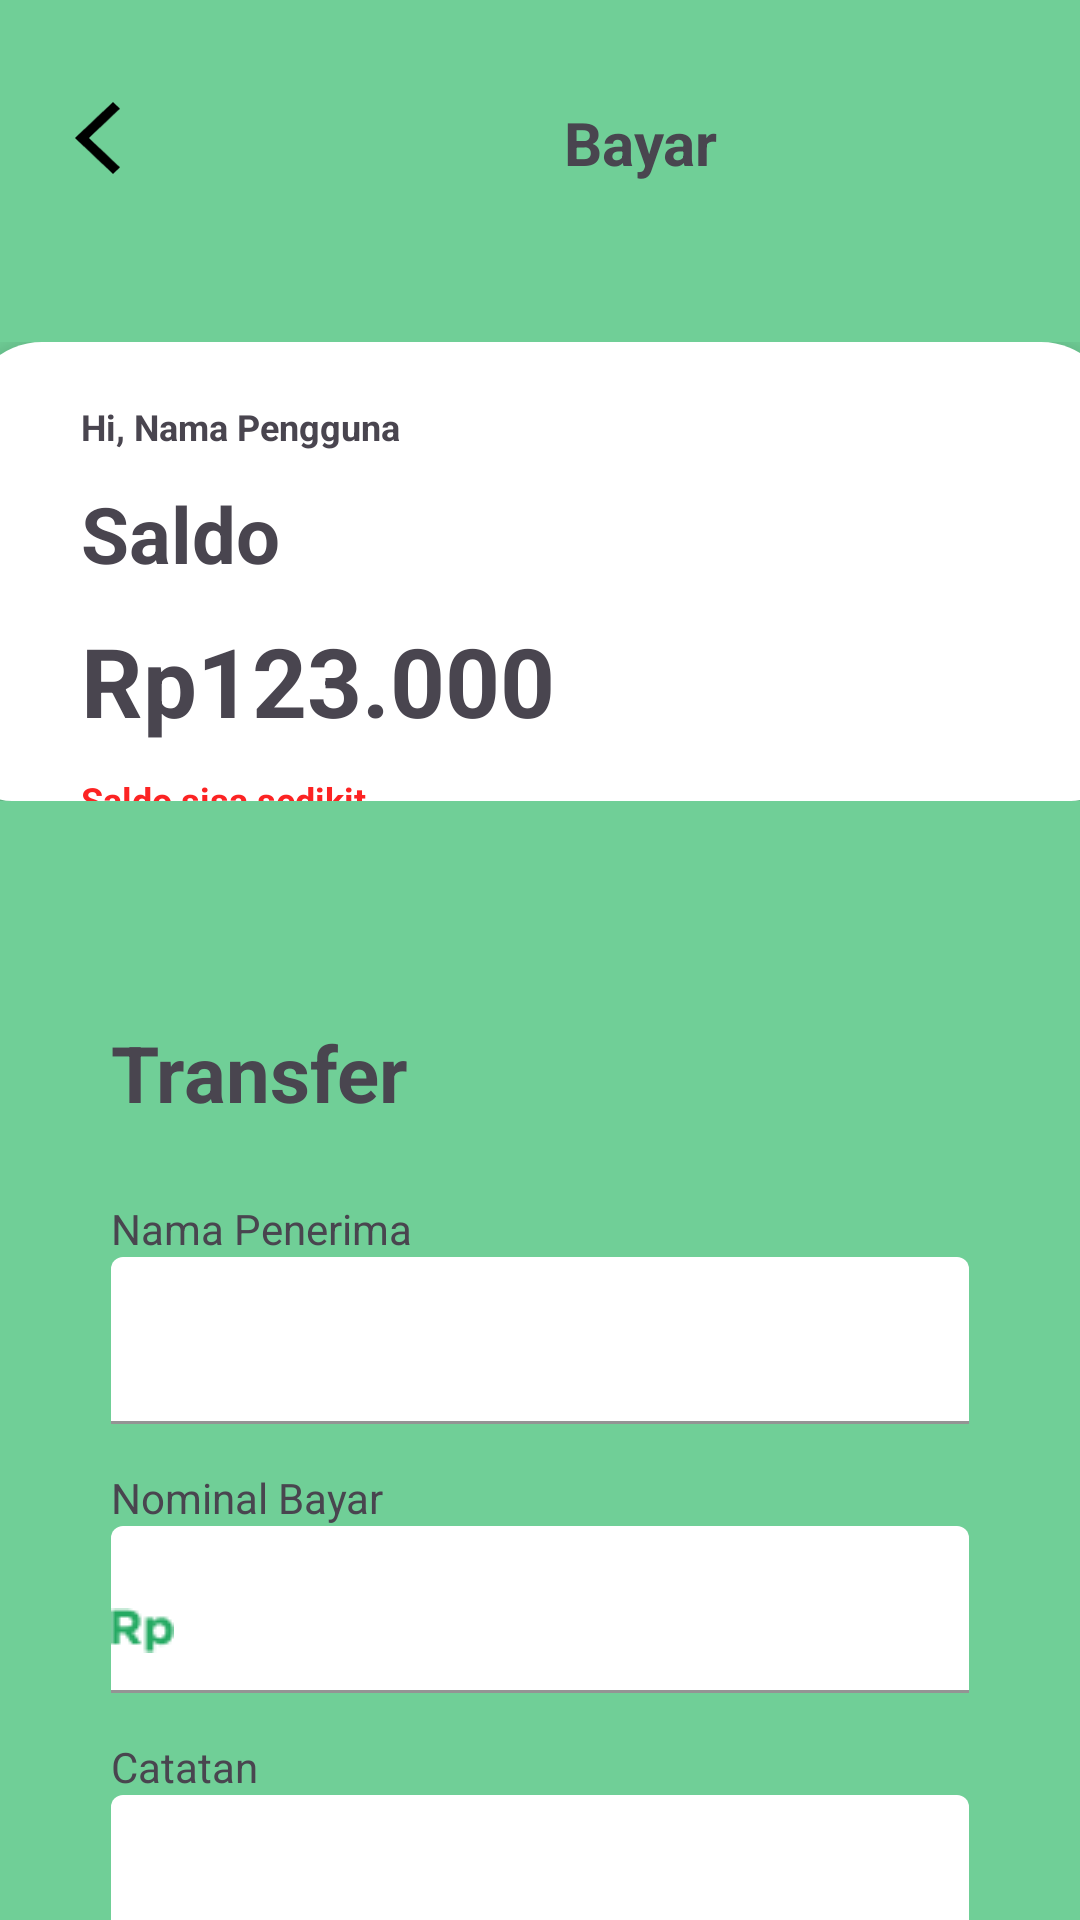

Write the Android layout XML for this screen, with the resource values it uses.
<!-- AndroidManifest.xml: application theme Theme.RISFund -->
<!-- res/layout/activity_payment2.xml -->
<?xml version="1.0" encoding="utf-8"?>
<androidx.constraintlayout.widget.ConstraintLayout xmlns:android="http://schemas.android.com/apk/res/android"
    xmlns:app="http://schemas.android.com/apk/res-auto"
    xmlns:tools="http://schemas.android.com/tools"
    android:layout_width="match_parent"
    android:layout_height="match_parent"
    android:background="@color/primaryGreen"
    tools:ignore="HarcodedText"
    tools:context=".Payment2Activity">

    <LinearLayout
        android:id="@+id/layoutPayment1"
        android:layout_width="match_parent"
        android:layout_height="wrap_content"
        android:orientation="horizontal"
        app:layout_constraintTop_toTopOf="parent"
        app:layout_constraintEnd_toEndOf="parent"
        app:layout_constraintStart_toStartOf="parent">

        <ImageButton
            android:id="@+id/backPayment"
            android:layout_width="15dp"
            android:layout_height="24dp"
            android:layout_marginLeft="25dp"
            android:layout_marginTop="34dp"
            android:background="@drawable/iconback" />

        <TextView
            android:layout_width="wrap_content"
            android:layout_height="wrap_content"
            android:layout_marginTop="34dp"
            android:layout_marginStart="148dp"
            android:text="Bayar"
            android:textStyle="bold"
            android:textSize="20sp"/>
    </LinearLayout>

    <LinearLayout
        android:id="@+id/layoutPayment2"
        android:layout_width="383dp"
        android:layout_height="153dp"
        android:layout_marginTop="53dp"
        android:layout_marginHorizontal="33dp"
        android:orientation="vertical"
        app:layout_constraintTop_toBottomOf="@+id/layoutPayment1"
        app:layout_constraintEnd_toEndOf="parent"
        app:layout_constraintStart_toStartOf="parent">

        <LinearLayout
            android:layout_width="match_parent"
            android:layout_height="153dp"
            android:paddingTop="20dp"
            android:paddingHorizontal="38dp"
            android:background="@drawable/rectangle25_15"
            android:orientation="horizontal"
            android:elevation="4dp">

            <LinearLayout
                android:layout_width="wrap_content"
                android:layout_height="wrap_content"
                android:orientation="vertical">

                <TextView
                    android:id="@+id/usernamePaymentTextView"
                    android:layout_width="wrap_content"
                    android:layout_height="wrap_content"
                    android:text="Hi, Nama Pengguna"
                    android:textSize="12sp"
                    android:textStyle="bold"/>

                <TextView
                    android:id="@+id/saldoPaymentTextView"
                    android:layout_width="wrap_content"
                    android:layout_height="wrap_content"
                    android:layout_marginTop="10dp"
                    android:text="Saldo"
                    android:textSize="26sp"
                    android:textStyle="bold" />

                <TextView
                    android:id="@+id/balancePaymentTextView"
                    android:layout_width="wrap_content"
                    android:layout_height="wrap_content"
                    android:layout_marginTop="10dp"
                    android:text="Rp123.000"
                    android:textSize="32sp"
                    android:textStyle="bold"/>

                <TextView
                    android:id="@+id/balanceNotifPaymentTextView"
                    android:layout_width="wrap_content"
                    android:layout_height="wrap_content"
                    android:layout_marginTop="10dp"
                    android:text="Saldo sisa sedikit"
                    android:textSize="12sp"
                    android:textStyle="bold"
                    android:textColor="@color/red"/>
            </LinearLayout>

        </LinearLayout>

    </LinearLayout>

    <LinearLayout
        android:id="@+id/layoutPayment3"
        android:layout_width="match_parent"
        android:layout_height="600dp"
        android:paddingTop="30dp"
        android:paddingHorizontal="37dp"
        android:layout_marginTop="43dp"
        android:background="@drawable/rectangle25"
        android:orientation="vertical"
        app:layout_constraintTop_toBottomOf="@+id/layoutPayment2"
        app:layout_constraintEnd_toEndOf="parent"
        app:layout_constraintStart_toStartOf="parent">

        <LinearLayout
            android:layout_width="match_parent"
            android:layout_height="wrap_content"
            android:orientation="vertical">

            <TextView
                android:id="@+id/PaymentTextView"
                android:layout_width="wrap_content"
                android:layout_height="wrap_content"
                android:text="Transfer"
                android:textSize="26dp"
                android:textStyle="bold"/>

            <TextView
                android:layout_width="wrap_content"
                android:layout_height="wrap_content"
                android:text="Nama Penerima"
                android:layout_marginTop="25dp"
                android:textSize="14sp"/>

            <com.google.android.material.textfield.TextInputLayout
                android:id="@+id/fullNamePaymentInputLayout"
                style="@style/customInputLayout">

                <com.google.android.material.textfield.TextInputEditText
                    style="@style/customEditText"
                    android:focusable="false"
                    android:clickable="false"
                    android:cursorVisible="false"
                    android:focusableInTouchMode="false"
                    android:id="@+id/fullNamePaymentEditText"/>
            </com.google.android.material.textfield.TextInputLayout>

            <TextView
                android:layout_width="wrap_content"
                android:layout_height="wrap_content"
                android:text="Nominal Bayar"
                android:layout_marginTop="15dp"
                android:textSize="14sp"/>

            <com.google.android.material.textfield.TextInputLayout
                android:id="@+id/nominalPaymentInputLayout"
                style="@style/customInputLayout">

                <com.google.android.material.textfield.TextInputEditText
                    style="@style/customEditText"
                    android:drawableStart="@drawable/rp"
                    android:drawablePadding="10dp"
                    android:inputType="number"
                    android:id="@+id/nominalPaymentEditText"/>
            </com.google.android.material.textfield.TextInputLayout>

            <TextView
                android:layout_width="wrap_content"
                android:layout_height="wrap_content"
                android:text="Catatan"
                android:layout_marginTop="15dp"
                android:textSize="14sp"/>

            <com.google.android.material.textfield.TextInputLayout
                android:id="@+id/catatanPaymentInputLayout"
                style="@style/customInputLayout">

                <com.google.android.material.textfield.TextInputEditText
                    style="@style/customEditText"
                    android:id="@+id/catatanPaymentEditText"/>
            </com.google.android.material.textfield.TextInputLayout>

            <LinearLayout
                android:layout_width="match_parent"
                android:layout_height="wrap_content"
                android:layout_marginTop="31dp"
                android:orientation="horizontal">

                <ImageView
                    android:layout_width="wrap_content"
                    android:layout_height="wrap_content"
                    android:layout_marginTop="2dp"
                    android:src="@drawable/icon__note_"/>

                <LinearLayout
                    android:layout_width="match_parent"
                    android:layout_height="wrap_content"
                    android:orientation="horizontal">

                    <TextView
                        android:id="@+id/catatanPaymentTextView"
                        android:layout_width="wrap_content"
                        android:layout_height="wrap_content"
                        android:text="Pastikan saldo anda mencukupi"
                        android:layout_marginLeft="10dp"/>
                </LinearLayout>

            </LinearLayout>

        </LinearLayout>

        <Button
            android:id="@+id/transferPaymentButton"
            style="@style/customButtonGreen"
            android:layout_marginTop="30dp"
            android:elevation="5dp"
            android:text="Bayar" />

    </LinearLayout>

</androidx.constraintlayout.widget.ConstraintLayout>
<!-- resources referenced by this layout -->
<resources>
  <color name="primaryGreen">#70CF97</color>
  <color name="red">#FC2323</color>
  <!-- drawable icon__note_: png bitmap (drawable, 394 bytes) -->
  <!-- drawable iconback: png bitmap (drawable, 461 bytes) -->
  <!-- drawable rectangle25_15 (drawable) -->
  <?xml version="1.0" encoding="utf-8"?>
  <shape xmlns:android="http://schemas.android.com/apk/res/android"
      android:shape="rectangle">
      <corners android:topLeftRadius="25dp"
          android:topRightRadius="25dp"
          android:bottomLeftRadius="15dp"
          android:bottomRightRadius="15dp"/>
      <solid android:color="@color/white"/>
  </shape>
  <!-- drawable rp: png bitmap (drawable, 585 bytes) -->
  <style name="customButtonGreen">
          <item name="android:layout_width">match_parent</item>
          <item name="android:layout_height">54dp</item>
          <item name="cornerRadius">15dp</item>
          <item name="android:backgroundTint">@color/secondaryGreen</item>
          <item name="android:textSize">20sp</item>
          <item name="android:textStyle">bold</item>
          <item name="android:textColor">@color/white</item>
      </style>
  <style name="customEditText">
          <item name="android:layout_width">match_parent</item>
          <item name="android:layout_height">wrap_content</item>
          <item name="android:paddingStart">0dp</item>
          <item name="android:textSize">16sp</item>
      </style>
  <style name="customInputLayout" parent="Widget.MaterialComponents.TextInputLayout.FilledBox">
          <item name="android:layout_width">match_parent</item>
          <item name="android:layout_height">wrap_content</item>
          <item name="boxBackgroundColor">@color/white</item>
          <item name="boxStrokeColor">@color/secondaryGreen</item>
      </style>
  <style name="Theme.RISFund" parent="Theme.Material3.DayNight.NoActionBar">
          
          <item name="colorPrimary">@color/primaryGreen</item>
          <item name="colorPrimaryVariant">@color/purple_700</item>
          <item name="colorOnPrimary">@color/white</item>
          
          <item name="colorSecondary">@color/teal_200</item>
          <item name="colorSecondaryVariant">@color/teal_700</item>
          <item name="colorOnSecondary">@color/black</item>
          
          <item name="android:statusBarColor">@color/secondaryGreen</item>
          
          
          <item name="android:textAllCaps">false</item>
          <item name="fontFamily">@font/gotham_medium</item>
      </style>
  <color name="white">#FFFFFFFF</color>
  <color name="secondaryGreen">#25AA63</color>
  <color name="purple_700">#FF3700B3</color>
  <color name="teal_200">#FF03DAC5</color>
  <color name="teal_700">#FF018786</color>
  <color name="black">#FF000000</color>
</resources>
